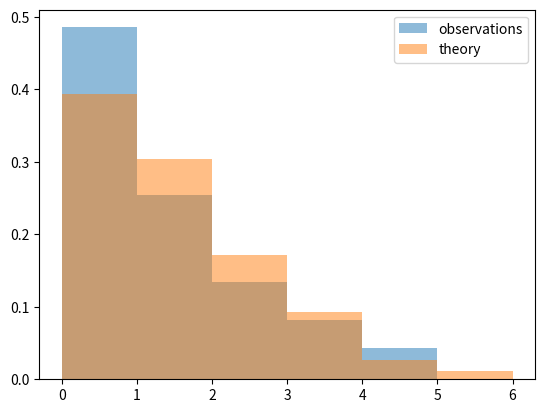

Recreate this plot in Python.

## To emperically determine the noise galaxy count.
import matplotlib.pyplot as plt
import numpy as np

# Observations
data = 101*[0] + 53*[1] + 28*[2] + 17*[3] + 8*[4] + 1*[5]
data = 10*data
print("num samples: {}".format(len(data)))
print("mean: {}".format(np.mean(np.asarray(data))))


## Theoretical
mu, sigma = 0, 2
n_sam = len(data)
theory_dat = []
for i in range(n_sam):
    theory_dat.append(abs(int(np.random.normal(mu, sigma, 1))))

# plotting
count, bins, ignored = plt.hist(data, max(data), density=True, alpha=0.5, label="observations")
count, bins, ignored = plt.hist(theory_dat, max(theory_dat), density=True, alpha=0.5, label="theory")
plt.legend()
plt.show()
